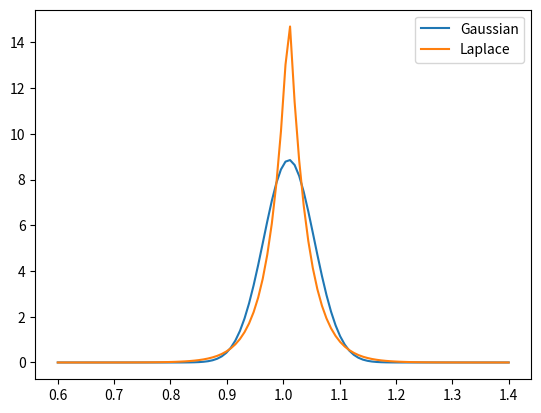

Python code for this plot: (Note: this script raises an exception after producing the figure.)
# This is the typical import style/prefix. It makes all the NumPy types and functions
# available with a `np` prefix.
import numpy as np

print("NumPy version:", np.__version__)

import math

def stddev(data):
    mean = sum(data) / len(data)
    result = 0.0
    for d in data:
        result += (d - mean) ** 2 # ** is the power operator
    return math.sqrt(result / (len(data) - 1))

data = np.array([1.0, 2.0, 3.0, 4.0]) # Square brackets create a list literal
np.sqrt(np.sum((data - np.mean(data))**2)/(len(data) - 1))

def stddev_numpy(data):
    return np.sqrt(np.sum((data - np.mean(data))**2)/(len(data) - 1))

# Create random input data sampled from a normal distribution
data = np.random.normal(size=1000)
data_list = list(data)

# Use the %timeit magic command to benchmark this code by running it several times
%timeit stddev_numpy(data)
%timeit stddev(data_list)

import math
from scipy.stats import norm, laplace
from matplotlib import pyplot as plt
x = np.linspace(0.6, 1.4, 100)
plt.plot(x, norm.pdf(x, 1.01, 0.045), label="Gaussian")
plt.plot(x, laplace.pdf(x, 1.01, 0.045 / math.sqrt(2)), label="Laplace")
plt.legend()
plt.show()

import math # To use the sqrt function

# Initial portfolio
initial = 100

# Model parameters
mean = 0.01
std = 0.045
scale = std / math.sqrt(2) # Scale parameter for Laplace distribution

# Compute cumulative returns by month
steps = np.random.laplace(1+mean, scale, 240)
# TODO

plt.plot(range(1, len(portfolio)+1), portfolio)
plt.xlabel("Month")
plt.ylabel("Portfolio ($)")
plt.title(f"Simulate an investment portfolio of ${initial} as a random walk")
plt.show()

num_sim = 5000

# Providing a tuple for size to laplace produces num_simx240 values. We then compute
# the product along axis=1, i.e., along the rows, to get the final return.
# TODO

plt.hist(portfolios, bins=30)
plt.axvline(x=initial * (1.07 ** 20), color='r', linestyle='--')
plt.xlabel("Portfolio ($)")
plt.ylabel("Frequency")
plt.title("Distribution of portfolios for " + str(num_sim) + " simulations")
plt.show()

steps.shape

# TODO

import seaborn as sns
sns.histplot(portfolios, bins=30, log_scale=True, alpha=0.5, label="Initial investment", color="blue")
sns.histplot(portfolios_monthly, bins=30, log_scale=True, alpha=0.5, label="Continual investment", color="red")
plt.xlabel("Portfolio ($)")
plt.ylabel("Frequency")
plt.title("Distribution of portfolios for " + str(num_sim) + " simulations")
plt.legend()
plt.show()
